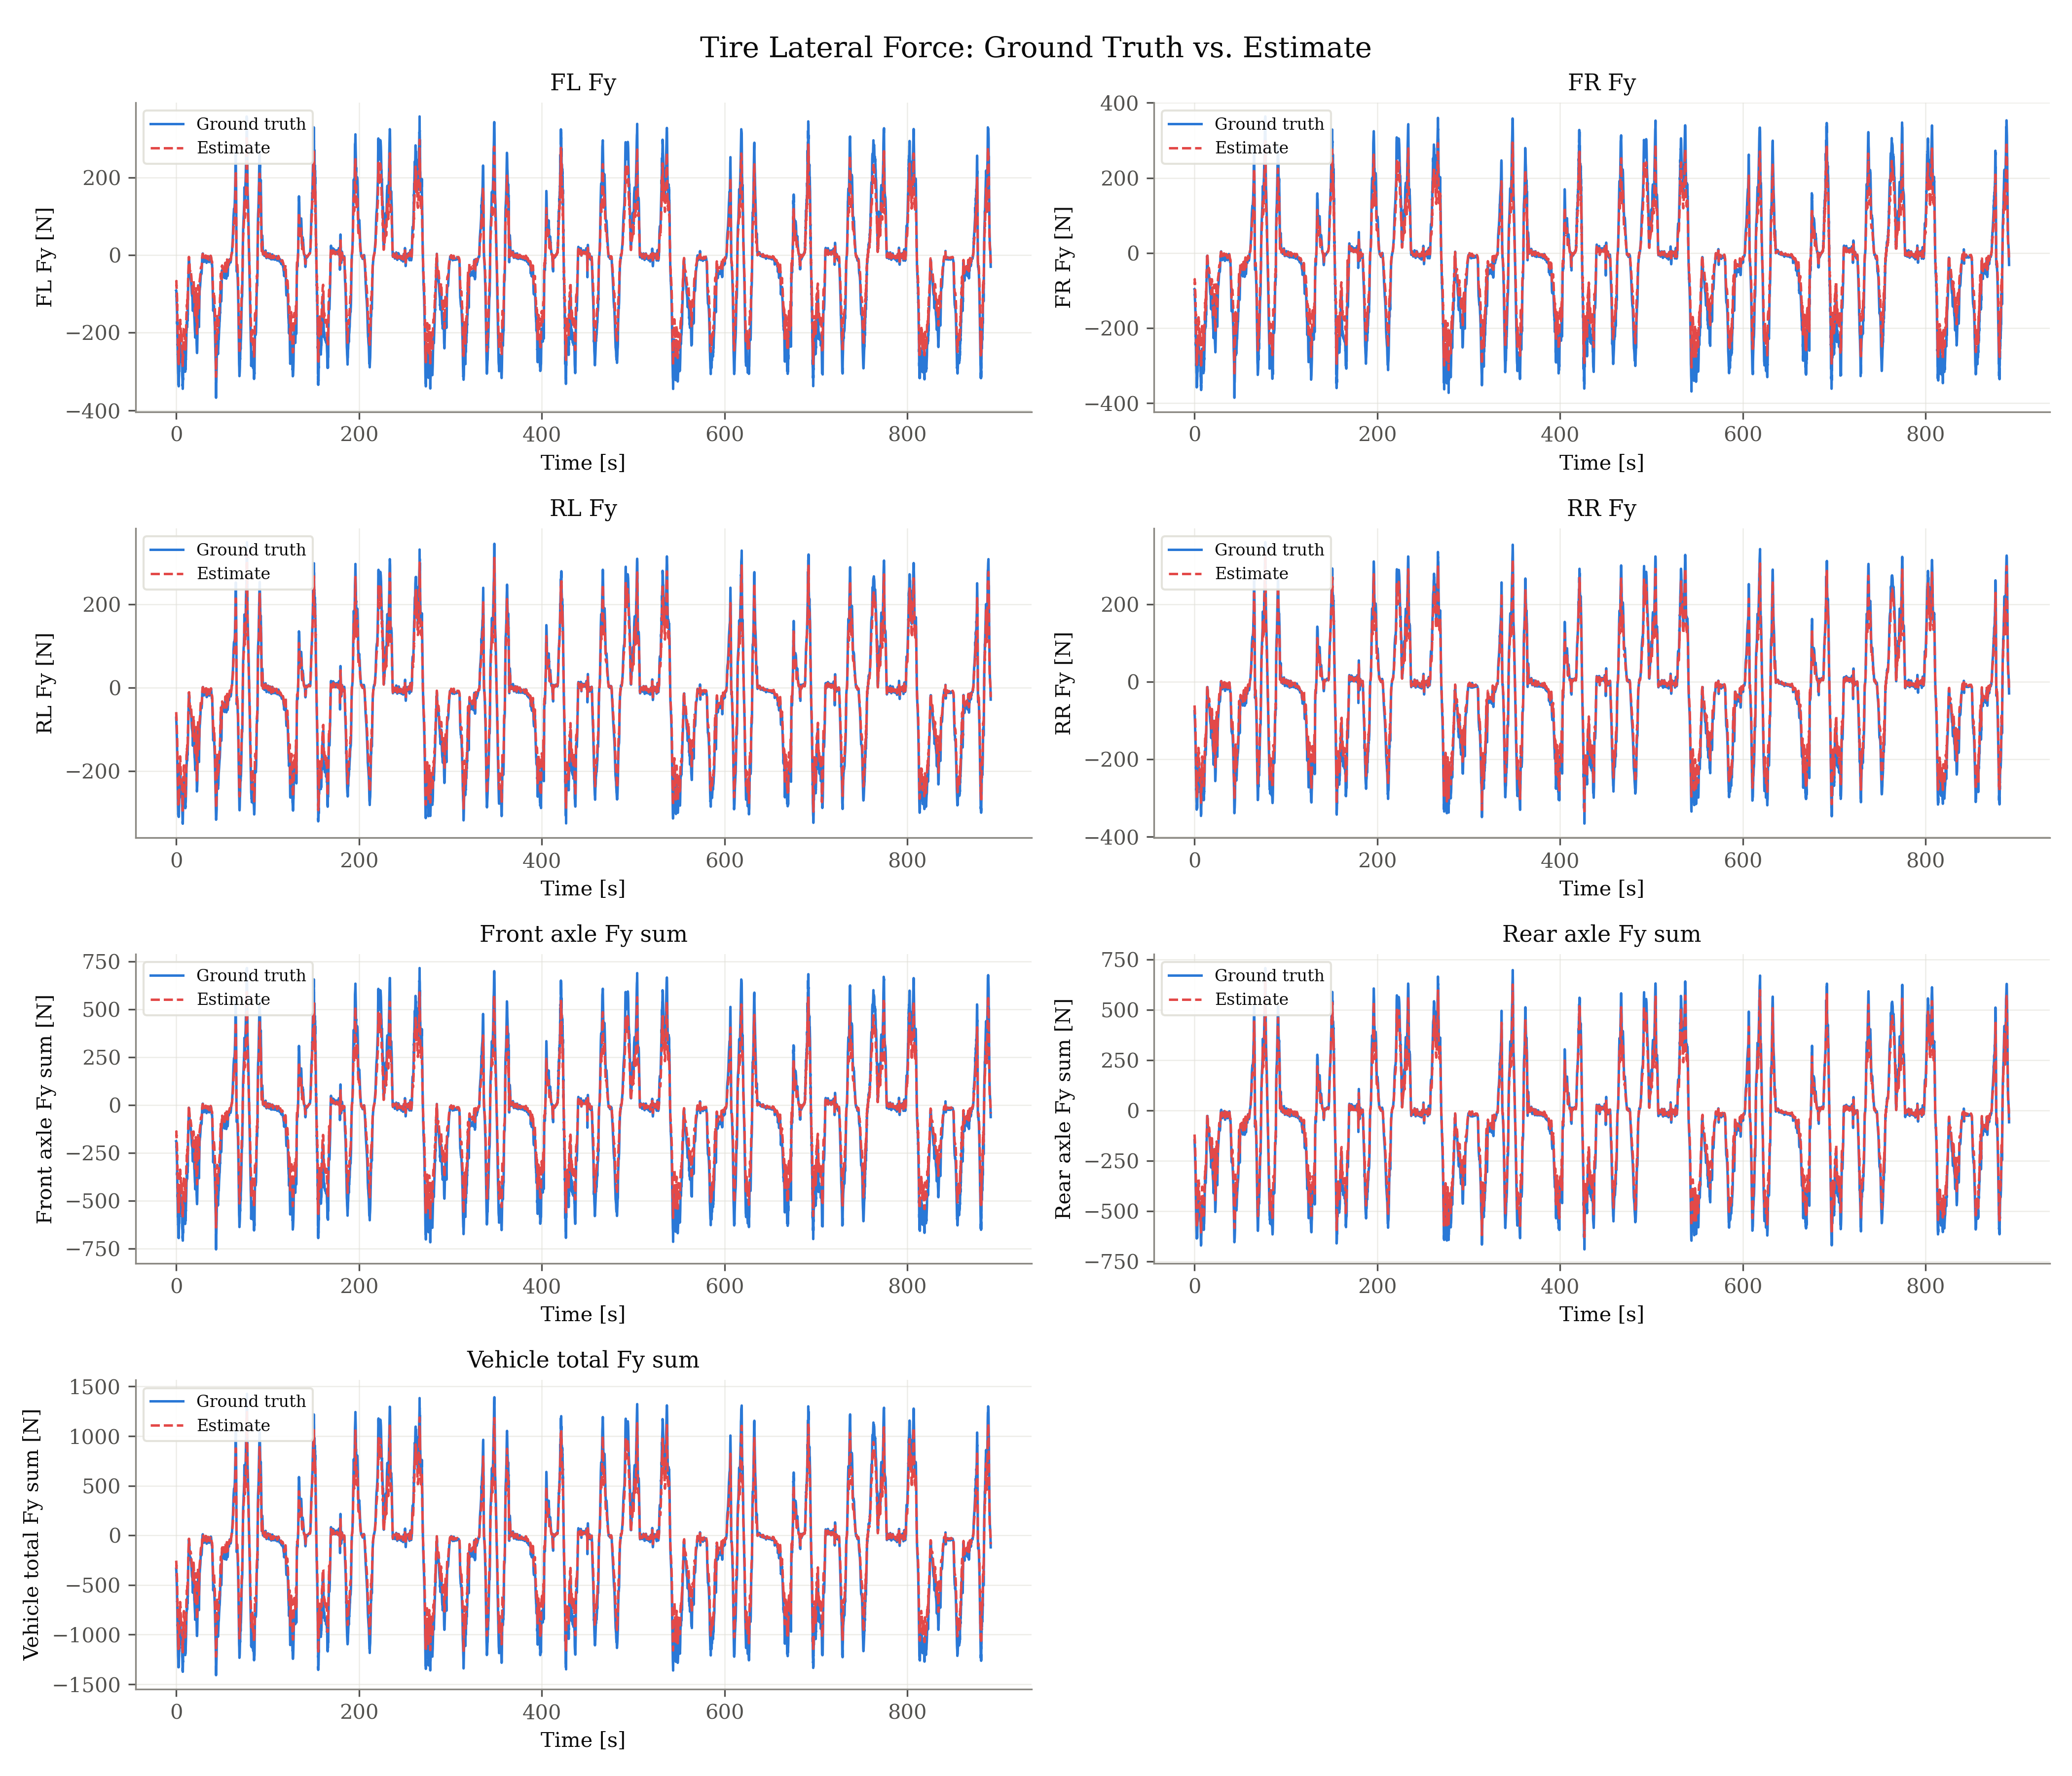

The data file committed next to this chart (first rows):
signal, unit, t_s, ground_truth, estimate
fl_fy, N, 0.000000, -91.33, -66.19
fl_fy, N, 0.066, -91.55, -66.61
fl_fy, N, 0.132, -92.89, -66.88
fl_fy, N, 0.165, -93.02, -67.48
fl_fy, N, 0.198, -93.19, -66.99
fl_fy, N, 0.264, -106.1, -77.03
fl_fy, N, 0.33, -106.8, -78.86
fl_fy, N, 0.363, -106.1, -78.19
fl_fy, N, 0.396, -116.5, -85.46
fl_fy, N, 0.462, -119.8, -87.9
fl_fy, N, 0.528, -120.1, -87.62
fl_fy, N, 0.561, -120.4, -88.18
fl_fy, N, 0.594, -129.2, -94.66
fl_fy, N, 0.66, -129.2, -95.66
fl_fy, N, 0.726, -134.6, -96.96
fl_fy, N, 0.792, -136.3, -99.15
fl_fy, N, 0.858, -147.1, -105.3
fl_fy, N, 0.924, -150.4, -109.6
fl_fy, N, 0.99, -153.8, -113.7
fl_fy, N, 1.056, -177.4, -131.9
fl_fy, N, 1.122, -171.1, -126.9
fl_fy, N, 1.188, -180.2, -134.5
fl_fy, N, 1.254, -204.6, -154.7
fl_fy, N, 1.287, -208.4, -157
fl_fy, N, 1.32, -204.9, -153.8
fl_fy, N, 1.386, -207.3, -157.6
fl_fy, N, 1.452, -228, -177.5
fl_fy, N, 1.485, -231.5, -177.2
fl_fy, N, 1.518, -230.3, -177.2
fl_fy, N, 1.584, -237.3, -184.9
fl_fy, N, 1.65, -243.7, -192.1
fl_fy, N, 1.683, -257, -203.1
fl_fy, N, 1.716, -256.3, -201.9
fl_fy, N, 1.782, -264.1, -211.1
fl_fy, N, 1.848, -278.6, -222.8
fl_fy, N, 1.881, -281.9, -226.1
fl_fy, N, 1.914, -282.8, -226.5
fl_fy, N, 1.98, -280.3, -225.1
fl_fy, N, 2.046, -299.6, -244.4
fl_fy, N, 2.112, -304, -248
fl_fy, N, 2.178, -305.8, -251.4
fl_fy, N, 2.244, -306.3, -249.2
fl_fy, N, 2.31, -311.6, -253.8
fl_fy, N, 2.376, -333.5, -275.5
fl_fy, N, 2.442, -319.1, -261.1
fl_fy, N, 2.508, -317.7, -257.6
fl_fy, N, 2.574, -322.7, -263
fl_fy, N, 2.607, -323.3, -262.3
fl_fy, N, 2.64, -318.8, -258.1
fl_fy, N, 2.706, -319.9, -258.4
fl_fy, N, 2.772, -338.4, -281.1
fl_fy, N, 2.805, -325, -263.5
fl_fy, N, 2.904, -320.7, -259.2
fl_fy, N, 2.97, -317.3, -256.8
fl_fy, N, 3.003, -314.6, -253.6
fl_fy, N, 3.036, -312.3, -251.5
fl_fy, N, 3.102, -308.4, -248.2
fl_fy, N, 3.168, -301, -241.7
fl_fy, N, 3.201, -298, -239.1
fl_fy, N, 3.234, -295.5, -237
... 57,242 more rows
